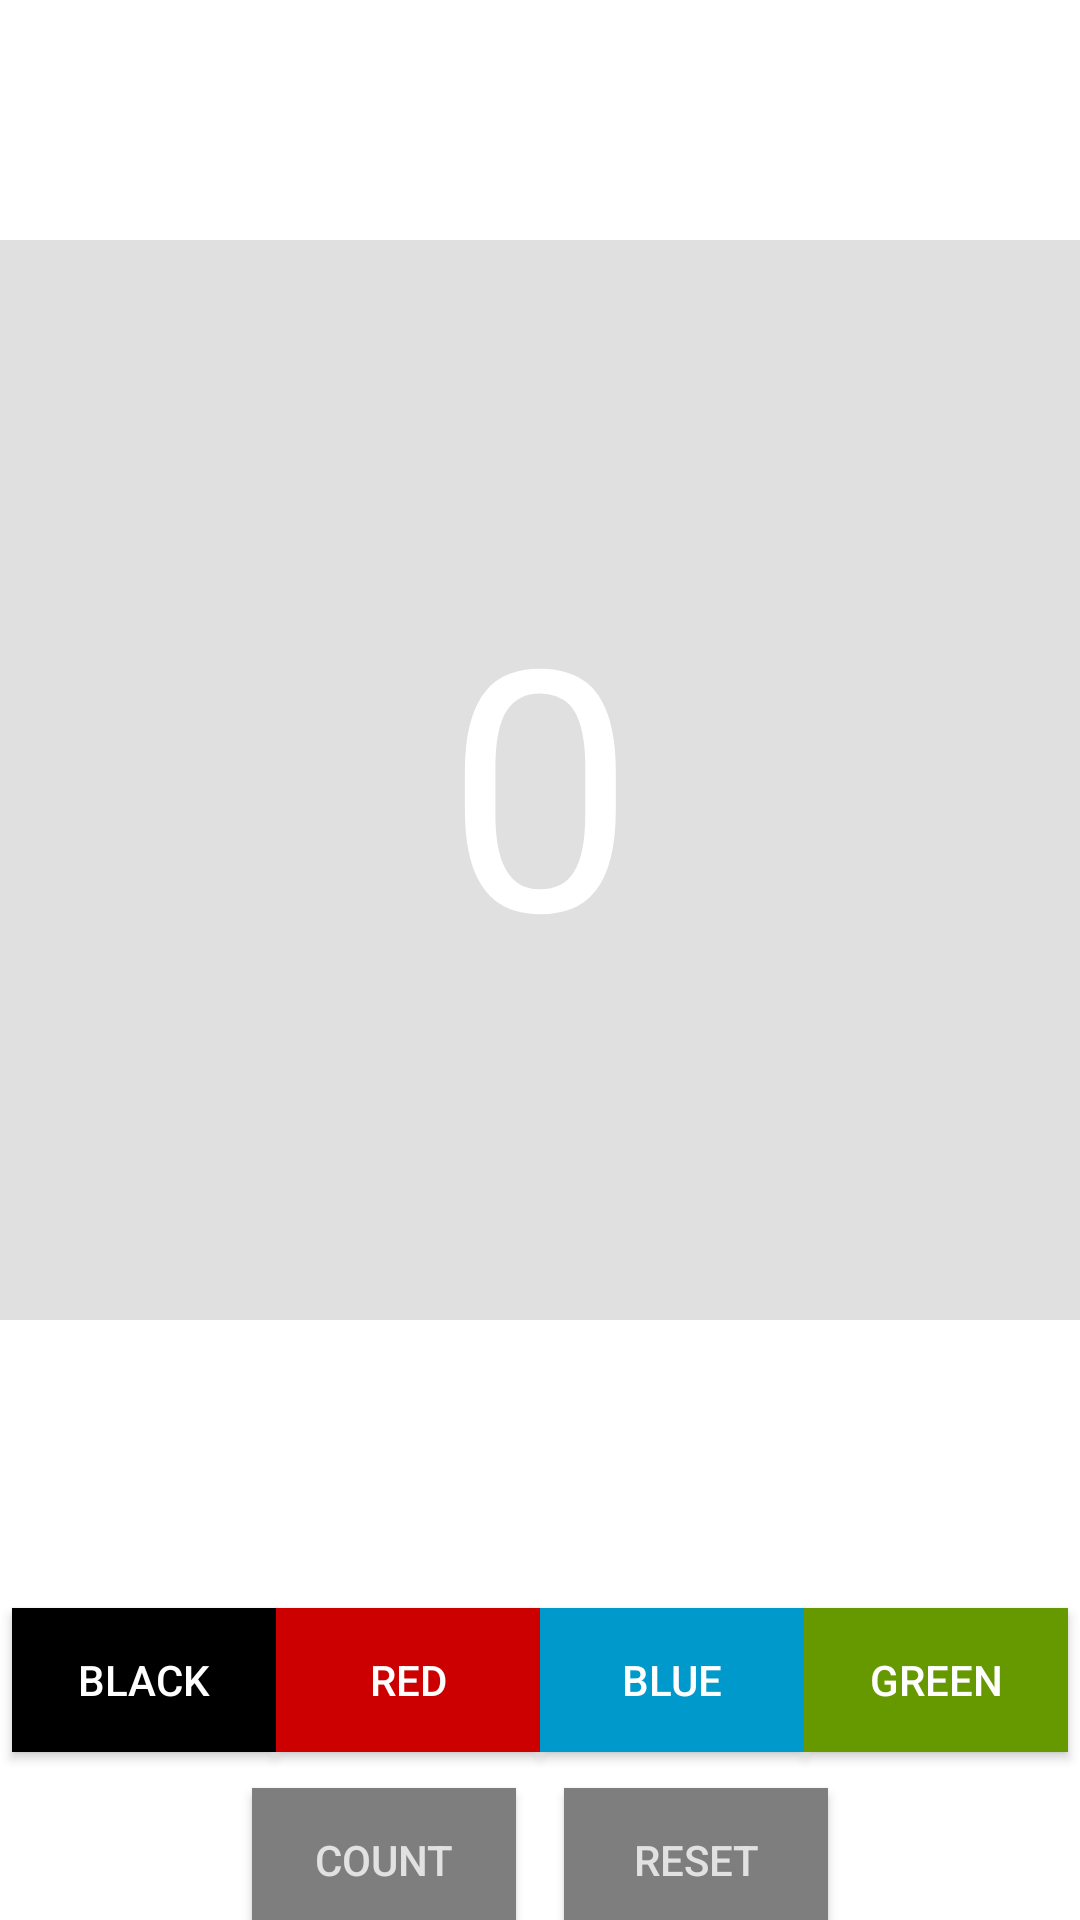

The Android layout XML behind this screen, and the referenced resources:
<!-- AndroidManifest.xml: application theme Theme.HelloWorld -->
<!-- res/layout/activity_hellosharedprefs.xml -->
<?xml version="1.0" encoding="utf-8"?>
<androidx.constraintlayout.widget.ConstraintLayout xmlns:android="http://schemas.android.com/apk/res/android"
    xmlns:app="http://schemas.android.com/apk/res-auto"
    xmlns:tools="http://schemas.android.com/tools"
    android:layout_width="match_parent"
    android:layout_height="match_parent"
    tools:context=".hellosharedprefsActivity">

    <TextView
        android:id="@+id/count_textview"
        android:layout_width="0dp"
        android:layout_height="0dp"
        android:background="@color/default_background"
        android:gravity="center"
        android:text="@string/default_count"
        android:textColor="@android:color/white"
        android:textSize="112sp"
        app:layout_constraintBottom_toTopOf="@+id/guideline_upper"
        app:layout_constraintDimensionRatio="1:1"
        app:layout_constraintEnd_toEndOf="parent"
        app:layout_constraintStart_toStartOf="parent"
        app:layout_constraintTop_toTopOf="parent"/>

    <androidx.constraintlayout.widget.Guideline
        android:id="@+id/guideline_upper"
        android:layout_width="wrap_content"
        android:layout_height="wrap_content"
        android:orientation="horizontal"
        app:layout_constraintGuide_end="120dp"/>

    <Button
        android:id="@+id/black_background_button"
        style="@style/AppTheme.Button.Colored"
        android:layout_width="wrap_content"
        android:layout_height="wrap_content"
        android:background="@android:color/black"
        app:backgroundTint="@android:color/black"
        android:onClick="changeBackground"
        android:text="@string/black_button"
        app:layout_constraintBottom_toTopOf="@+id/guideline_lower"
        app:layout_constraintEnd_toStartOf="@+id/red_background_button"
        app:layout_constraintHorizontal_chainStyle="packed"
        app:layout_constraintStart_toStartOf="parent"
        app:layout_constraintTop_toTopOf="@+id/guideline_upper"/>

    <Button
        android:id="@+id/red_background_button"
        style="@style/AppTheme.Button.Colored"
        android:layout_width="wrap_content"
        android:layout_height="wrap_content"
        android:background="@color/red_background"
        android:onClick="changeBackground"
        android:text="@string/red_button"
        app:backgroundTint="@color/red_background"
        app:layout_constraintBottom_toTopOf="@+id/guideline_lower"
        app:layout_constraintEnd_toStartOf="@+id/blue_background_button"
        app:layout_constraintStart_toEndOf="@+id/black_background_button"
        app:layout_constraintTop_toTopOf="@+id/guideline_upper"/>

    <Button
        android:id="@+id/blue_background_button"
        style="@style/AppTheme.Button.Colored"
        android:layout_width="wrap_content"
        android:layout_height="wrap_content"
        android:background="@color/blue_background"
        app:backgroundTint="@color/blue_background"
        android:onClick="changeBackground"
        android:text="@string/blue_button"
        app:layout_constraintBottom_toTopOf="@+id/guideline_lower"
        app:layout_constraintEnd_toStartOf="@+id/green_background_button"
        app:layout_constraintStart_toEndOf="@+id/red_background_button"
        app:layout_constraintTop_toTopOf="@+id/guideline_upper"/>

    <Button
        android:id="@+id/green_background_button"
        style="@style/AppTheme.Button.Colored"
        android:layout_width="wrap_content"
        android:layout_height="wrap_content"
        android:background="@color/green_background"
        app:backgroundTint="@color/green_background"
        android:onClick="changeBackground"
        android:text="@string/green_button"
        app:layout_constraintBottom_toTopOf="@+id/guideline_lower"
        app:layout_constraintEnd_toEndOf="parent"
        app:layout_constraintStart_toEndOf="@+id/blue_background_button"
        app:layout_constraintTop_toTopOf="@+id/guideline_upper"/>

    <androidx.constraintlayout.widget.Guideline
        android:id="@+id/guideline_lower"
        android:layout_width="wrap_content"
        android:layout_height="wrap_content"
        android:orientation="horizontal"
        app:layout_constraintGuide_end="56dp"/>

    <Button
        android:id="@+id/count_button"
        style="@style/AppTheme.Button"
        android:layout_width="wrap_content"
        android:layout_height="wrap_content"
        android:layout_marginEnd="16dp"
        android:layout_marginRight="16dp"
        android:onClick="countUp"
        android:text="@string/count_button"
        app:layout_constraintBottom_toBottomOf="parent"
        app:layout_constraintEnd_toStartOf="@+id/reset_button"
        app:layout_constraintHorizontal_chainStyle="packed"
        app:layout_constraintStart_toStartOf="parent"
        app:layout_constraintTop_toBottomOf="@+id/guideline_lower"/>

    <Button
        android:id="@+id/reset_button"
        style="@style/AppTheme.Button"
        android:layout_width="wrap_content"
        android:layout_height="wrap_content"
        android:onClick="reset"
        android:text="@string/reset_button"
        app:layout_constraintBottom_toBottomOf="parent"
        app:layout_constraintEnd_toEndOf="parent"
        app:layout_constraintStart_toEndOf="@+id/count_button"
        app:layout_constraintTop_toBottomOf="@+id/guideline_lower"/>

</androidx.constraintlayout.widget.ConstraintLayout>
<!-- resources referenced by this layout -->
<resources>
  <color name="blue_background">#0099CC</color>
  <color name="default_background">#E0E0E0</color>
  <color name="green_background">#669900</color>
  <color name="red_background">#CC0000</color>
  <string name="black_button">Black</string>
  <string name="blue_button">Blue</string>
  <string name="count_button">Count</string>
  <string name="default_count">0</string>
  <string name="green_button">Green</string>
  <string name="red_button">Red</string>
  <string name="reset_button">Reset</string>
  <style name="AppTheme.Button" parent="Widget.AppCompat.Button">
          <item name="android:textColor">@color/darkgrey_100</item>
          <item name="android:background">@color/darkgrey_500</item>
          <item name="android:layout_marginTop">16dp</item>
      </style>
  <style name="AppTheme.Button.Colored" parent="AppTheme.Button">
          <item name="android:textColor">@android:color/white</item>
      </style>
  <style name="Theme.HelloWorld" parent="Theme.MaterialComponents.DayNight.DarkActionBar">
          
          <item name="colorPrimary">@color/colorPrimary</item>
          <item name="colorPrimaryVariant">@color/purple_700</item>
          <item name="colorOnPrimary">@color/white</item>
          
          <item name="colorSecondary">@color/teal_200</item>
          <item name="colorSecondaryVariant">@color/teal_700</item>
          <item name="colorOnSecondary">@color/black</item>
          
          <item name="android:statusBarColor" tools:targetApi="l">?attr/colorPrimaryVariant</item>
          
      </style>
  <color name="darkgrey_100">#E1E1E1</color>
  <color name="darkgrey_500">#7E7E7E</color>
  <color name="colorPrimary">#FF01579B</color>
  <color name="purple_700">#FF3700B3</color>
  <color name="white">#FFFFFFFF</color>
  <color name="teal_200">#FF03DAC5</color>
  <color name="teal_700">#FF018786</color>
  <color name="black">#FF000000</color>
</resources>
